Photos from the image-classification dataset "BCCD_Reorganized" in the GitHub repository kylewang1999/BCCD_Reorganized. Its 4 classes are: eosinophil, lymphocyte, monocyte, neutrophil.

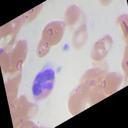
Label: neutrophil

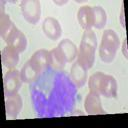
Label: monocyte

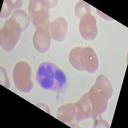
Label: eosinophil

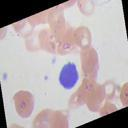
Label: lymphocyte

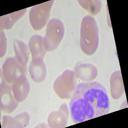
Label: neutrophil

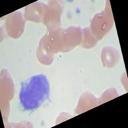
Label: monocyte
